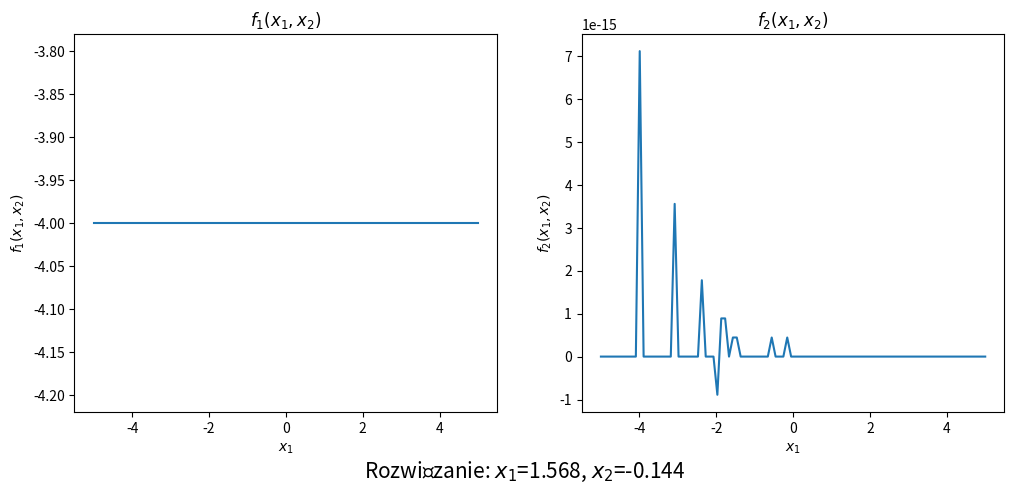

This chart was generated by the following Python code:
"""
Zadanie 4. Rozwiązać układ równań metoda Newtona i Newtona-Rapsona dla
przypadku;
Dany jest układ równań:
{
𝑥1 = 3𝑥2 + 𝐼1
𝑥2 = 𝑥13 − 𝐼2
}
gdzie x=[x1,x2]^T
Punkt startowy: x0=[1,1]^T
Dla kryterium stopu eps=0.001 (abserror).
"""
import numpy as np
import matplotlib.pyplot as plt
from scipy import optimize

def F(X):
    x1, x2 = X
    return [x1 - 3*x2 - 2, x2 - x1**3 + 4]

def jacobian(X):
    x1, x2 = X
    return [[1, -3], [-3*x1**2, 1]]

X0 = [1, 1]

for i in range(100):
    delta = np.linalg.solve(jacobian(X0), F(X0))
    X0 -= delta
    if np.linalg.norm(delta) < 0.001:
        break

solution = X0

def f1(x1, x2):
    return x1 - 3*x2 - 2

def f2(x1, x2):
    return x2 - x1**3 + 4

x = np.linspace(-5, 5, 100)

plt.figure(figsize=(12, 6))

plt.subplot(121)
plt.plot(x, f1(x, (x + 2) / 3))
plt.xlabel('$x_{1}$')
plt.ylabel('$f_{1}(x_{1}, x_{2})$')
plt.title('$f_{1}(x_{1}, x_{2})$')

plt.subplot(122)
plt.plot(x, f2(x, x**3 - 4))
plt.xlabel('$x_{1}$')
plt.ylabel('$f_{2}(x_{1}, x_{2})$')
plt.title('$f_{2}(x_{1}, x_{2})$')

solution_text = f"Rozwiązanie: $x_{{1}}$={solution[0]:.3f}, $x_{{2}}$={solution[1]:.3f}"
plt.figtext(0.5, 0.15, solution_text, ha="center", fontsize=15, va="center")

plt.subplots_adjust(bottom=0.25)

plt.show()
print("Rozwiązanie:")
print("x1 =", solution[0])
print("x2 =", solution[1])